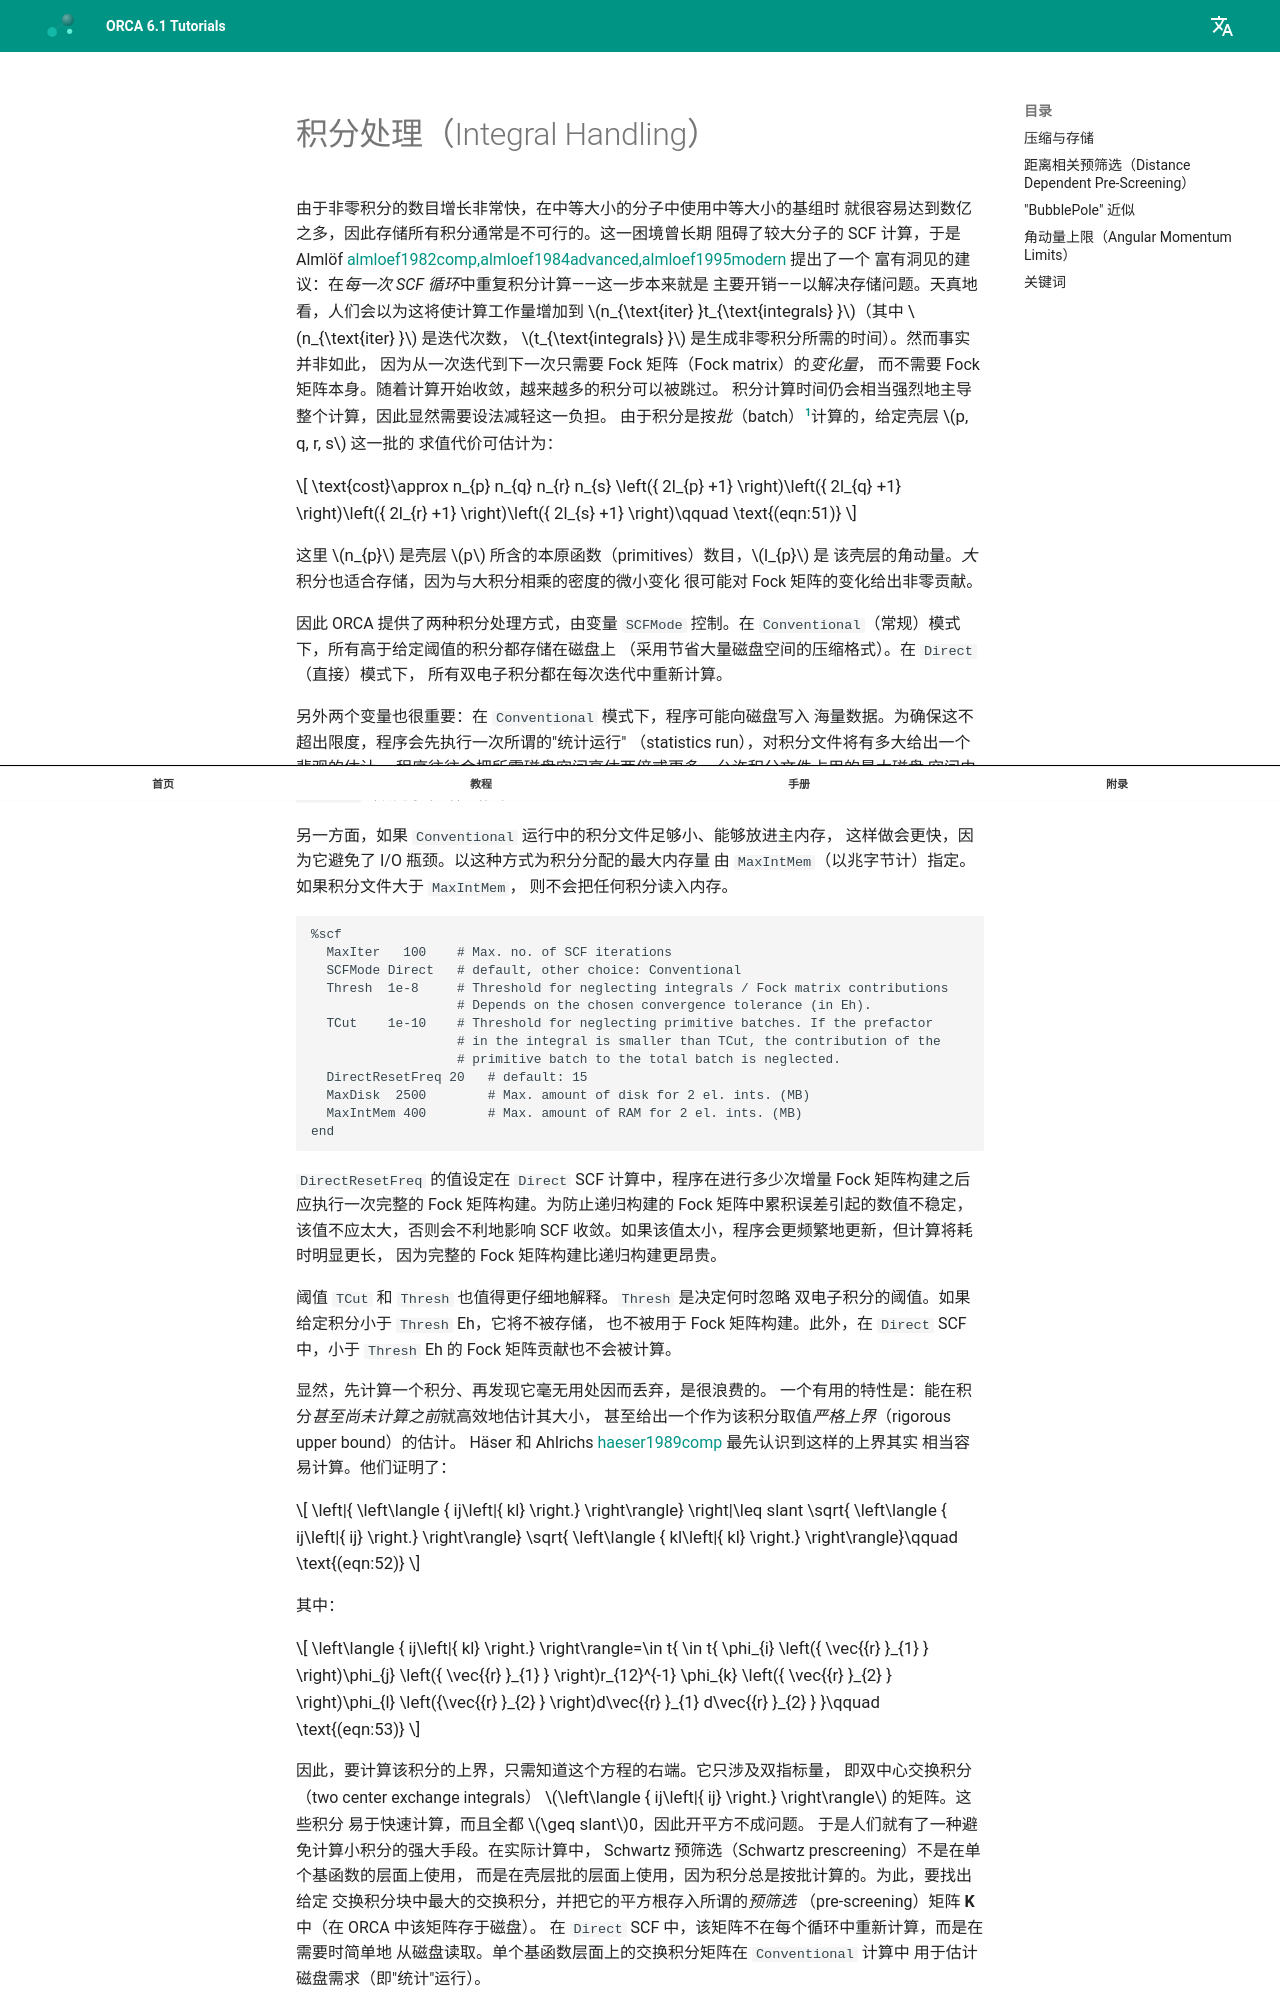

repository: wxyhgk/orca-docs · page: zh/manual/contents/essentialelements/integralhandling/index.html · generator: mkdocs

<a id="sec:essentialelements.integralhandling"></a>
# 积分处理（Integral Handling）

由于非零积分的数目增长非常快，在中等大小的分子中使用中等大小的基组时
就很容易达到数亿之多，因此存储所有积分通常是不可行的。这一困境曾长期
阻碍了较大分子的 SCF 计算，于是 Almlöf
[almloef1982comp,almloef1984advanced,almloef1995modern](../../bibliography.md) 提出了一个
富有洞见的建议：在*每一次 SCF 循环*中重复积分计算——这一步本来就是
主要开销——以解决存储问题。天真地看，人们会以为这将使计算工作量增加到
$n_{\text{iter} }t_{\text{integrals} }$（其中 $n_{\text{iter} }$ 是迭代次数，
$t_{\text{integrals} }$ 是生成非零积分所需的时间）。然而事实并非如此，
因为从一次迭代到下一次只需要 Fock 矩阵（Fock matrix）的*变化量*，
而不需要 Fock 矩阵本身。随着计算开始收敛，越来越多的积分可以被跳过。
积分计算时间仍会相当强烈地主导整个计算，因此显然需要设法减轻这一负担。
由于积分是按*批*（batch）[^1]计算的，给定壳层 $p, q, r, s$ 这一批的
求值代价可估计为：

$$
\text{cost}\approx n_{p} n_{q} n_{r} n_{s} \left({ 2l_{p} +1} \right)\left({ 2l_{q}
+1} \right)\left({ 2l_{r} +1} \right)\left({ 2l_{s} +1} \right)\qquad \text{(eqn:51)}
$$

这里 $n_{p}$ 是壳层 $p$ 所含的本原函数（primitives）数目，$l_{p}$ 是
该壳层的角动量。*大*积分也适合存储，因为与大积分相乘的密度的微小变化
很可能对 Fock 矩阵的变化给出非零贡献。

因此 ORCA 提供了两种积分处理方式，由变量 `SCFMode` 控制。在
`Conventional`（常规）模式下，所有高于给定阈值的积分都存储在磁盘上
（采用节省大量磁盘空间的压缩格式）。在 `Direct`（直接）模式下，
所有双电子积分都在每次迭代中重新计算。

另外两个变量也很重要：在 `Conventional` 模式下，程序可能向磁盘写入
海量数据。为确保这不超出限度，程序会先执行一次所谓的"统计运行"
（statistics run），对积分文件将有多大给出一个悲观的估计。
程序往往会把所需磁盘空间高估两倍或更多。允许积分文件占用的最大磁盘
空间由 `MaxDisk`（以兆字节计）给出。

另一方面，如果 `Conventional` 运行中的积分文件足够小、能够放进主内存，
这样做会更快，因为它避免了 I/O 瓶颈。以这种方式为积分分配的最大内存量
由 `MaxIntMem`（以兆字节计）指定。如果积分文件大于 `MaxIntMem`，
则不会把任何积分读入内存。

```orca
%scf
  MaxIter   100    # Max. no. of SCF iterations
  SCFMode Direct   # default, other choice: Conventional
  Thresh  1e-8     # Threshold for neglecting integrals / Fock matrix contributions
                   # Depends on the chosen convergence tolerance (in Eh).
  TCut    1e-10    # Threshold for neglecting primitive batches. If the prefactor
                   # in the integral is smaller than TCut, the contribution of the
                   # primitive batch to the total batch is neglected.
  DirectResetFreq 20   # default: 15
  MaxDisk  2500        # Max. amount of disk for 2 el. ints. (MB)
  MaxIntMem 400        # Max. amount of RAM for 2 el. ints. (MB)
end
```

`DirectResetFreq` 的值设定在 `Direct` SCF 计算中，程序在进行多少次增量
Fock 矩阵构建之后应执行一次完整的 Fock 矩阵构建。为防止递归构建的
Fock 矩阵中累积误差引起的数值不稳定，该值不应太大，否则会不利地影响
SCF 收敛。如果该值太小，程序会更频繁地更新，但计算将耗时明显更长，
因为完整的 Fock 矩阵构建比递归构建更昂贵。

阈值 `TCut` 和 `Thresh` 也值得更仔细地解释。`Thresh` 是决定何时忽略
双电子积分的阈值。如果给定积分小于 `Thresh` Eh，它将不被存储，
也不被用于 Fock 矩阵构建。此外，在 `Direct` SCF 中，小于 `Thresh` Eh
的 Fock 矩阵贡献也不会被计算。

显然，先计算一个积分、再发现它毫无用处因而丢弃，是很浪费的。
一个有用的特性是：能在积分*甚至尚未计算之前*就高效地估计其大小，
甚至给出一个作为该积分取值*严格上界*（rigorous upper bound）的估计。
Häser 和 Ahlrichs [haeser1989comp](../../bibliography.md) 最先认识到这样的上界其实
相当容易计算。他们证明了：
